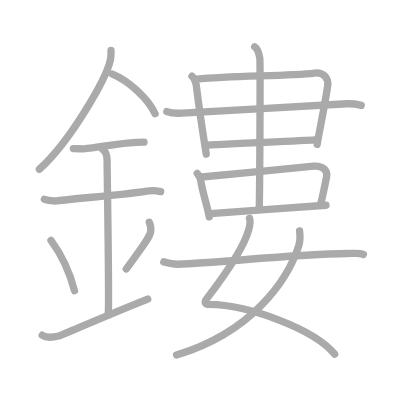
t = 0.00 s
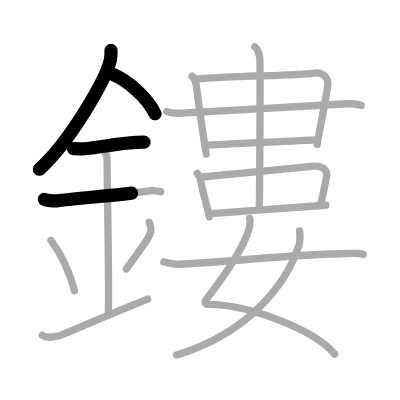
t = 3.75 s
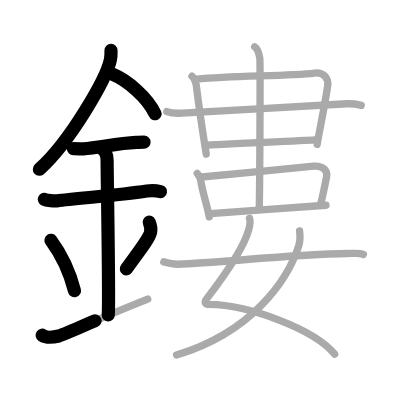
t = 7.50 s
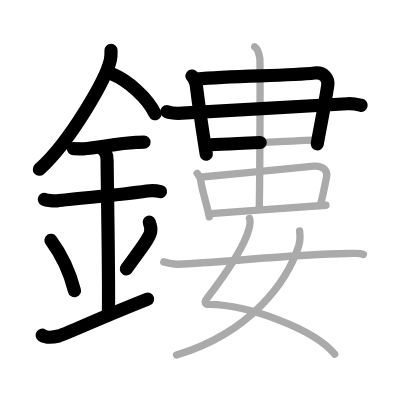
t = 11.50 s
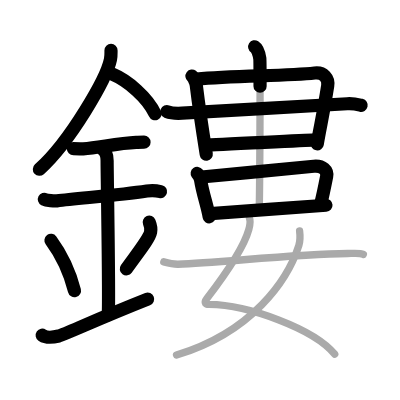
t = 15.25 s
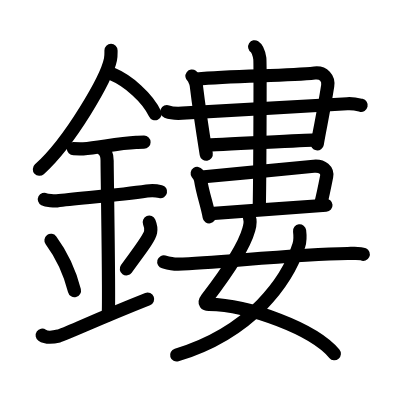
t = 19.00 s

The animated SVG that drew these frames (rendered in a browser with its animation timeline set to each time). Animation: 19 SMIL elements (animate=19); one cycle of 19.00 s.

<?xml version="1.0" standalone="no"?>
<!DOCTYPE svg PUBLIC "-//W3C//DTD SVG 1.1//EN"   "http://www.w3.org/Graphics/SVG/1.1/DTD/svg11.dtd">
<svg width="400px" height="400px"  version="1.1" xmlns="http://www.w3.org/2000/svg">
  <defs>
    <marker id="Triangle" viewBox="0 0 10 10" refX="0" refY="5" markerUnits="strokeWidth" markerWidth="3" style="stroke-opacity:0%;fill:#aaaaaa;" markerHeight="2" orient="auto">
      <path d="M 0 0 L 10 5 L 0 10 z" />
    </marker>
    
    <marker id="Arrow" viewBox="0 0 10 10" refX="5" refY="5" markerUnits="strokeWidth" markerWidth="1.8" style="stroke-opacity:0%;fill:#770000;" markerHeight="2" orient="auto">
      <path d="M 0 4 L 6 4 L 4 1 L 10 5 L 4 9 L 6 6 L 0 6 z" />
        <circle cx="5" cy="5" r="5" />
      </marker>
    
    <marker id="TriangleRed" viewBox="0 0 10 10" refX="0" refY="5" markerUnits="strokeWidth" markerWidth="3" style="stroke-opacity:0%;fill:#CC0000;" markerHeight="2" orient="auto">
      <path d="M 0 0 L 10 5 L 0 10 z" />
    </marker>
    
    <marker id="ArrowRed" viewBox="0 0 10 10" refX="5" refY="5" markerUnits="strokeWidth" markerWidth="1.8" style="stroke-opacity:0%;fill:#CC0000;" markerHeight="2" orient="auto">
      <path d="M 0 4 L 6 4 L 4 1 L 10 5 L 4 9 L 6 6 L 0 6 z" />
        <circle cx="5" cy="5" r="5" />
      </marker>
    
  </defs>
  
  <path style="fill:#ffffff; fill-opacity:100%; fill-rule:evenodd; stroke-width:0;" d="M 0 0 L 400px 0 L 400px 400px L 0 400px L 0 0" />

  <g transform="scale(3.6697247706422 3.6697247706422)">
<path style="fill:none; fill-opacity:0%; fill-rule:evenodd; stroke:#aaaaaa; stroke-opacity:100%; stroke-width: 1.5pt; stroke-linejoin:round; stroke-linecap:round;" d="M30.25 13.74c0 0.82 0.05 1.48-0.15 2.47c-1.04 5.14-10.92 22.31-19.38 29.92"></path>
<path style="fill:none; fill-opacity:0%; fill-rule:evenodd; stroke:#aaaaaa; stroke-opacity:100%; stroke-width: 1.5pt; stroke-linejoin:round; stroke-linecap:round;" d="M30.64 20.21c4.2 1.74 9.56 6.39 11.61 10.79"></path>
<path style="fill:none; fill-opacity:0%; fill-rule:evenodd; stroke:#aaaaaa; stroke-opacity:100%; stroke-width: 1.5pt; stroke-linejoin:round; stroke-linecap:round;" d="M20 40.5c1.5 0 2.18 0.09 2.67 0.06C27 40.24 32 39.03 37.1 38.8c0.74-0.03 0.9-0.05 2.15-0.05"></path>
<path style="fill:none; fill-opacity:0%; fill-rule:evenodd; stroke:#aaaaaa; stroke-opacity:100%; stroke-width: 1.5pt; stroke-linejoin:round; stroke-linecap:round;" d="M12.09 54.31c0.64 0.33 2.76 0.51 3.41 0.43c5.75-0.74 16.75-1.49 24.52-2.67c0.79-0.12 2.56-0.13 3.75 0.15"></path>
<path style="fill:none; fill-opacity:0%; fill-rule:evenodd; stroke:#aaaaaa; stroke-opacity:100%; stroke-width: 1.5pt; stroke-linejoin:round; stroke-linecap:round;" d="M27.95 40.69c1.24 0.78 1.24 2.52 1.24 3.14c0 4.35 0.62 37.63 0.31 41.98"></path>
<path style="fill:none; fill-opacity:0%; fill-rule:evenodd; stroke:#aaaaaa; stroke-opacity:100%; stroke-width: 1.5pt; stroke-linejoin:round; stroke-linecap:round;" d="M13.89 65.51c3.78 5.13 5.63 10.69 6.4 13.69"></path>
<path style="fill:none; fill-opacity:0%; fill-rule:evenodd; stroke:#aaaaaa; stroke-opacity:100%; stroke-width: 1.5pt; stroke-linejoin:round; stroke-linecap:round;" d="M40.67 60.55c0.33 0.8 0.5 1.98 0.37 2.66c-0.33 1.74-2.93 4.94-6.62 10.07"></path>
<path style="fill:none; fill-opacity:0%; fill-rule:evenodd; stroke:#aaaaaa; stroke-opacity:100%; stroke-width: 1.5pt; stroke-linejoin:round; stroke-linecap:round;" d="M11.5 91.35c1.25 0.86 2.75 0.64 4.5 0.21c1.29-0.32 11.25-4.92 24.25-10.06"></path>
<path style="fill:none; fill-opacity:0%; fill-rule:evenodd; stroke:#aaaaaa; stroke-opacity:100%; stroke-width: 1.5pt; stroke-linejoin:round; stroke-linecap:round;" d="M52.31 20.75c0.36 0.27 1.04 1.44 1.17 2.44C54.28 29.81 55.5 37.64 56.2 42"></path>
<path style="fill:none; fill-opacity:0%; fill-rule:evenodd; stroke:#aaaaaa; stroke-opacity:100%; stroke-width: 1.5pt; stroke-linejoin:round; stroke-linecap:round;" d="M53.65 21.55c9.77-1.04 24.37-0.75 32.09-1.65c2.46-0.29 3.87 1.49 3.56 3.49c-1.25 7.92-2.15 11.56-2.87 15.96"></path>
<path style="fill:none; fill-opacity:0%; fill-rule:evenodd; stroke:#aaaaaa; stroke-opacity:100%; stroke-width: 1.5pt; stroke-linejoin:round; stroke-linecap:round;" d="M45.47 30.41c1.09 0.43 3.08 0.49 4.17 0.43c8.11-0.41 35.61-2.04 44.98-2.56c1.81-0.1 2.9 0.21 3.8 0.42"></path>
<path style="fill:none; fill-opacity:0%; fill-rule:evenodd; stroke:#aaaaaa; stroke-opacity:100%; stroke-width: 1.5pt; stroke-linejoin:round; stroke-linecap:round;" d="M56.07 39.57c2.51-0.24 26.42-1.2 29.64-1.44"></path>
<path style="fill:none; fill-opacity:0%; fill-rule:evenodd; stroke:#aaaaaa; stroke-opacity:100%; stroke-width: 1.5pt; stroke-linejoin:round; stroke-linecap:round;" d="M53.74 47.25c0.3 0.42 0.81 0.98 0.95 1.91c0.51 3.42 1.78 6.77 2.32 9.93"></path>
<path style="fill:none; fill-opacity:0%; fill-rule:evenodd; stroke:#aaaaaa; stroke-opacity:100%; stroke-width: 1.5pt; stroke-linejoin:round; stroke-linecap:round;" d="M54.94 48.24c9.6-0.84 22.98-2.23 30.57-2.95c2.42-0.23 3.82 1.21 3.5 2.82c-0.37 1.89-1.12 5.54-1.7 7.82"></path>
<path style="fill:none; fill-opacity:0%; fill-rule:evenodd; stroke:#aaaaaa; stroke-opacity:100%; stroke-width: 1.5pt; stroke-linejoin:round; stroke-linecap:round;" d="M57.4 58.21c2.6-0.23 28.08-2.05 31.42-2.28"></path>
<path style="fill:none; fill-opacity:0%; fill-rule:evenodd; stroke:#aaaaaa; stroke-opacity:100%; stroke-width: 1.5pt; stroke-linejoin:round; stroke-linecap:round;" d="M69.4 12.75c0.78 0.49 1.25 2.2 1.4 3.18c0.16 0.98 0 34.89-0.16 41"></path>
<path style="fill:none; fill-opacity:0%; fill-rule:evenodd; stroke:#aaaaaa; stroke-opacity:100%; stroke-width: 1.5pt; stroke-linejoin:round; stroke-linecap:round;" d="M67.99 59.48c0.37 0.88 0.11 1.98-0.19 3.06c-1.46 5.33-6.73 12.69-11.42 18.81c-1.02 1.33-0.21 1.59 0.56 1.6c10.86 0.15 28.65 6.71 34.27 13.56"></path>
<path style="fill:none; fill-opacity:0%; fill-rule:evenodd; stroke:#aaaaaa; stroke-opacity:100%; stroke-width: 1.5pt; stroke-linejoin:round; stroke-linecap:round;" d="M81.64 62.92c0.1 0.81 0.17 2.77-0.2 3.93c-3.02 9.46-12.69 23.65-33.34 29.9"></path>
<path style="fill:none; fill-opacity:0%; fill-rule:evenodd; stroke:#aaaaaa; stroke-opacity:100%; stroke-width: 1.5pt; stroke-linejoin:round; stroke-linecap:round;" d="M44.63 71.36c1.52 0.42 3.14 0.66 3.87 0.64c11.43-0.4 31.53-2.74 46.21-2.92c1.22-0.01 3.31-0.24 4.3 0.23"></path>

<path style="fill:none; fill-opacity:0%; fill-rule:evenodd; stroke:#000000; stroke-opacity:100%; stroke-width: 2.7pt; stroke-linejoin:round; stroke-linecap:round;" d="M30.25 13.74c0 0.82 0.05 1.48-0.15 2.47c-1.04 5.14-10.92 22.31-19.38 29.92" pathLength="100" stroke-dashoffset="100" stroke-dasharray="100 105"><animate id="dashAnim1" attributeName="stroke-dashoffset" from="100" to="0" dur="1s" calcMode="linear" fill="freeze"/></path>
<path style="fill:none; fill-opacity:0%; fill-rule:evenodd; stroke:#000000; stroke-opacity:100%; stroke-width: 2.7pt; stroke-linejoin:round; stroke-linecap:round;" d="M30.64 20.21c4.2 1.74 9.56 6.39 11.61 10.79" pathLength="100" stroke-dashoffset="100" stroke-dasharray="100 105"><animate id="dashAnim2" attributeName="stroke-dashoffset" from="100" to="0" dur="1s" calcMode="linear" begin="dashAnim1.end" fill="freeze"/></path>
<path style="fill:none; fill-opacity:0%; fill-rule:evenodd; stroke:#000000; stroke-opacity:100%; stroke-width: 2.7pt; stroke-linejoin:round; stroke-linecap:round;" d="M20 40.5c1.5 0 2.18 0.09 2.67 0.06C27 40.24 32 39.03 37.1 38.8c0.74-0.03 0.9-0.05 2.15-0.05" pathLength="100" stroke-dashoffset="100" stroke-dasharray="100 105"><animate id="dashAnim3" attributeName="stroke-dashoffset" from="100" to="0" dur="1s" calcMode="linear" begin="dashAnim2.end" fill="freeze"/></path>
<path style="fill:none; fill-opacity:0%; fill-rule:evenodd; stroke:#000000; stroke-opacity:100%; stroke-width: 2.7pt; stroke-linejoin:round; stroke-linecap:round;" d="M12.09 54.31c0.64 0.33 2.76 0.51 3.41 0.43c5.75-0.74 16.75-1.49 24.52-2.67c0.79-0.12 2.56-0.13 3.75 0.15" pathLength="100" stroke-dashoffset="100" stroke-dasharray="100 105"><animate id="dashAnim4" attributeName="stroke-dashoffset" from="100" to="0" dur="1s" calcMode="linear" begin="dashAnim3.end" fill="freeze"/></path>
<path style="fill:none; fill-opacity:0%; fill-rule:evenodd; stroke:#000000; stroke-opacity:100%; stroke-width: 2.7pt; stroke-linejoin:round; stroke-linecap:round;" d="M27.95 40.69c1.24 0.78 1.24 2.52 1.24 3.14c0 4.35 0.62 37.63 0.31 41.98" pathLength="100" stroke-dashoffset="100" stroke-dasharray="100 105"><animate id="dashAnim5" attributeName="stroke-dashoffset" from="100" to="0" dur="1s" calcMode="linear" begin="dashAnim4.end" fill="freeze"/></path>
<path style="fill:none; fill-opacity:0%; fill-rule:evenodd; stroke:#000000; stroke-opacity:100%; stroke-width: 2.7pt; stroke-linejoin:round; stroke-linecap:round;" d="M13.89 65.51c3.78 5.13 5.63 10.69 6.4 13.69" pathLength="100" stroke-dashoffset="100" stroke-dasharray="100 105"><animate id="dashAnim6" attributeName="stroke-dashoffset" from="100" to="0" dur="1s" calcMode="linear" begin="dashAnim5.end" fill="freeze"/></path>
<path style="fill:none; fill-opacity:0%; fill-rule:evenodd; stroke:#000000; stroke-opacity:100%; stroke-width: 2.7pt; stroke-linejoin:round; stroke-linecap:round;" d="M40.67 60.55c0.33 0.8 0.5 1.98 0.37 2.66c-0.33 1.74-2.93 4.94-6.62 10.07" pathLength="100" stroke-dashoffset="100" stroke-dasharray="100 105"><animate id="dashAnim7" attributeName="stroke-dashoffset" from="100" to="0" dur="1s" calcMode="linear" begin="dashAnim6.end" fill="freeze"/></path>
<path style="fill:none; fill-opacity:0%; fill-rule:evenodd; stroke:#000000; stroke-opacity:100%; stroke-width: 2.7pt; stroke-linejoin:round; stroke-linecap:round;" d="M11.5 91.35c1.25 0.86 2.75 0.64 4.5 0.21c1.29-0.32 11.25-4.92 24.25-10.06" pathLength="100" stroke-dashoffset="100" stroke-dasharray="100 105"><animate id="dashAnim8" attributeName="stroke-dashoffset" from="100" to="0" dur="1s" calcMode="linear" begin="dashAnim7.end" fill="freeze"/></path>
<path style="fill:none; fill-opacity:0%; fill-rule:evenodd; stroke:#000000; stroke-opacity:100%; stroke-width: 2.7pt; stroke-linejoin:round; stroke-linecap:round;" d="M52.31 20.75c0.36 0.27 1.04 1.44 1.17 2.44C54.28 29.81 55.5 37.64 56.2 42" pathLength="100" stroke-dashoffset="100" stroke-dasharray="100 105"><animate id="dashAnim9" attributeName="stroke-dashoffset" from="100" to="0" dur="1s" calcMode="linear" begin="dashAnim8.end" fill="freeze"/></path>
<path style="fill:none; fill-opacity:0%; fill-rule:evenodd; stroke:#000000; stroke-opacity:100%; stroke-width: 2.7pt; stroke-linejoin:round; stroke-linecap:round;" d="M53.65 21.55c9.77-1.04 24.37-0.75 32.09-1.65c2.46-0.29 3.87 1.49 3.56 3.49c-1.25 7.92-2.15 11.56-2.87 15.96" pathLength="100" stroke-dashoffset="100" stroke-dasharray="100 105"><animate id="dashAnim10" attributeName="stroke-dashoffset" from="100" to="0" dur="1s" calcMode="linear" begin="dashAnim9.end" fill="freeze"/></path>
<path style="fill:none; fill-opacity:0%; fill-rule:evenodd; stroke:#000000; stroke-opacity:100%; stroke-width: 2.7pt; stroke-linejoin:round; stroke-linecap:round;" d="M45.47 30.41c1.09 0.43 3.08 0.49 4.17 0.43c8.11-0.41 35.61-2.04 44.98-2.56c1.81-0.1 2.9 0.21 3.8 0.42" pathLength="100" stroke-dashoffset="100" stroke-dasharray="100 105"><animate id="dashAnim11" attributeName="stroke-dashoffset" from="100" to="0" dur="1s" calcMode="linear" begin="dashAnim10.end" fill="freeze"/></path>
<path style="fill:none; fill-opacity:0%; fill-rule:evenodd; stroke:#000000; stroke-opacity:100%; stroke-width: 2.7pt; stroke-linejoin:round; stroke-linecap:round;" d="M56.07 39.57c2.51-0.24 26.42-1.2 29.64-1.44" pathLength="100" stroke-dashoffset="100" stroke-dasharray="100 105"><animate id="dashAnim12" attributeName="stroke-dashoffset" from="100" to="0" dur="1s" calcMode="linear" begin="dashAnim11.end" fill="freeze"/></path>
<path style="fill:none; fill-opacity:0%; fill-rule:evenodd; stroke:#000000; stroke-opacity:100%; stroke-width: 2.7pt; stroke-linejoin:round; stroke-linecap:round;" d="M53.74 47.25c0.3 0.42 0.81 0.98 0.95 1.91c0.51 3.42 1.78 6.77 2.32 9.93" pathLength="100" stroke-dashoffset="100" stroke-dasharray="100 105"><animate id="dashAnim13" attributeName="stroke-dashoffset" from="100" to="0" dur="1s" calcMode="linear" begin="dashAnim12.end" fill="freeze"/></path>
<path style="fill:none; fill-opacity:0%; fill-rule:evenodd; stroke:#000000; stroke-opacity:100%; stroke-width: 2.7pt; stroke-linejoin:round; stroke-linecap:round;" d="M54.94 48.24c9.6-0.84 22.98-2.23 30.57-2.95c2.42-0.23 3.82 1.21 3.5 2.82c-0.37 1.89-1.12 5.54-1.7 7.82" pathLength="100" stroke-dashoffset="100" stroke-dasharray="100 105"><animate id="dashAnim14" attributeName="stroke-dashoffset" from="100" to="0" dur="1s" calcMode="linear" begin="dashAnim13.end" fill="freeze"/></path>
<path style="fill:none; fill-opacity:0%; fill-rule:evenodd; stroke:#000000; stroke-opacity:100%; stroke-width: 2.7pt; stroke-linejoin:round; stroke-linecap:round;" d="M57.4 58.21c2.6-0.23 28.08-2.05 31.42-2.28" pathLength="100" stroke-dashoffset="100" stroke-dasharray="100 105"><animate id="dashAnim15" attributeName="stroke-dashoffset" from="100" to="0" dur="1s" calcMode="linear" begin="dashAnim14.end" fill="freeze"/></path>
<path style="fill:none; fill-opacity:0%; fill-rule:evenodd; stroke:#000000; stroke-opacity:100%; stroke-width: 2.7pt; stroke-linejoin:round; stroke-linecap:round;" d="M69.4 12.75c0.78 0.49 1.25 2.2 1.4 3.18c0.16 0.98 0 34.89-0.16 41" pathLength="100" stroke-dashoffset="100" stroke-dasharray="100 105"><animate id="dashAnim16" attributeName="stroke-dashoffset" from="100" to="0" dur="1s" calcMode="linear" begin="dashAnim15.end" fill="freeze"/></path>
<path style="fill:none; fill-opacity:0%; fill-rule:evenodd; stroke:#000000; stroke-opacity:100%; stroke-width: 2.7pt; stroke-linejoin:round; stroke-linecap:round;" d="M67.99 59.48c0.37 0.88 0.11 1.98-0.19 3.06c-1.46 5.33-6.73 12.69-11.42 18.81c-1.02 1.33-0.21 1.59 0.56 1.6c10.86 0.15 28.65 6.71 34.27 13.56" pathLength="100" stroke-dashoffset="100" stroke-dasharray="100 105"><animate id="dashAnim17" attributeName="stroke-dashoffset" from="100" to="0" dur="1s" calcMode="linear" begin="dashAnim16.end" fill="freeze"/></path>
<path style="fill:none; fill-opacity:0%; fill-rule:evenodd; stroke:#000000; stroke-opacity:100%; stroke-width: 2.7pt; stroke-linejoin:round; stroke-linecap:round;" d="M81.64 62.92c0.1 0.81 0.17 2.77-0.2 3.93c-3.02 9.46-12.69 23.65-33.34 29.9" pathLength="100" stroke-dashoffset="100" stroke-dasharray="100 105"><animate id="dashAnim18" attributeName="stroke-dashoffset" from="100" to="0" dur="1s" calcMode="linear" begin="dashAnim17.end" fill="freeze"/></path>
<path style="fill:none; fill-opacity:0%; fill-rule:evenodd; stroke:#000000; stroke-opacity:100%; stroke-width: 2.7pt; stroke-linejoin:round; stroke-linecap:round;" d="M44.63 71.36c1.52 0.42 3.14 0.66 3.87 0.64c11.43-0.4 31.53-2.74 46.21-2.92c1.22-0.01 3.31-0.24 4.3 0.23" pathLength="100" stroke-dashoffset="100" stroke-dasharray="100 105"><animate id="dashAnim19" attributeName="stroke-dashoffset" from="100" to="0" dur="1s" calcMode="linear" begin="dashAnim18.end" fill="freeze"/></path>

</g>

</svg>  
          
